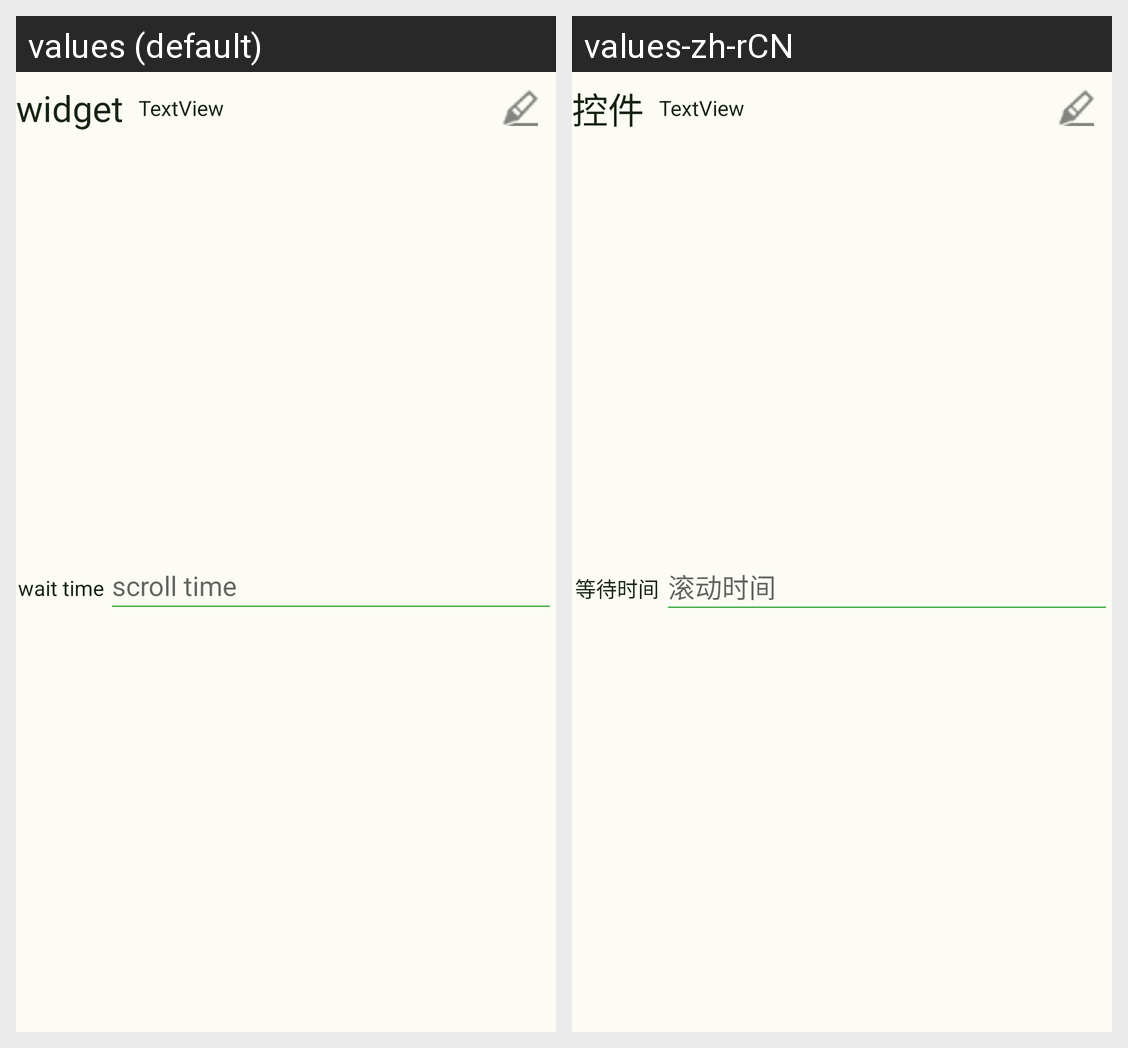

The same Android screen rendered under two of its app's locales, left to right. List the strings drawn on it with the default value and each locale's translation.
Android screen res/layout/cond_model_widget.xml rendered under 2 locales, left to right: values (default), values-zh-rCN. Device: Nexus 5 (rendered at 1080×1920; each locale shown at half size, 540×960, under a caption strip naming it); theme Theme.Automation.
Strings drawn on this screen, with the default value and each locale's value (text and hints the layout hard-codes, and strings that could not be matched under every locale, appear in the picture but are not listed):

widget
  values: widget
  values-zh-rCN: 控件

wait_time
  values: wait time
  values-zh-rCN: 等待时间

scroll_time
  values: scroll time
  values-zh-rCN: 滚动时间
